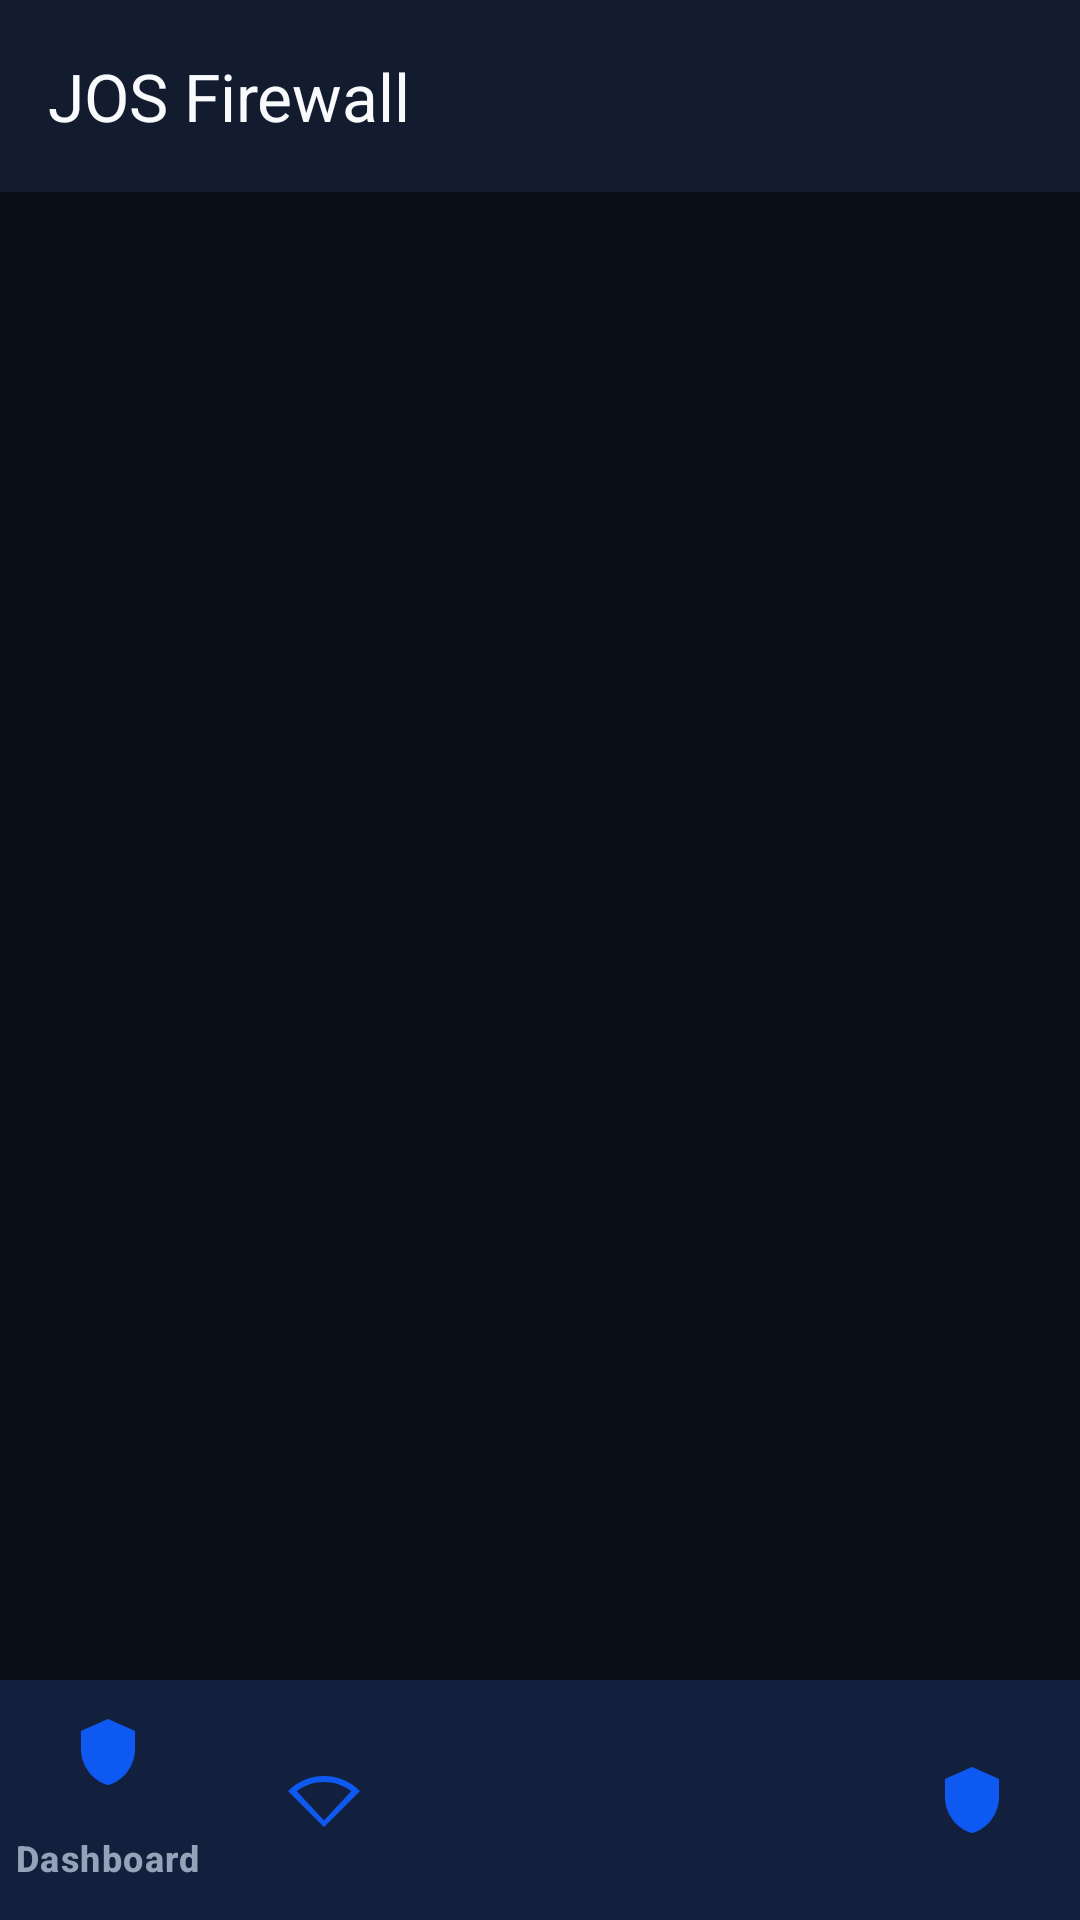

Android layout source for this screen:
<!-- AndroidManifest.xml: application theme Theme.JosFirewall -->
<!-- res/layout/activity_main.xml -->
<?xml version="1.0" encoding="utf-8"?>
<androidx.constraintlayout.widget.ConstraintLayout xmlns:android="http://schemas.android.com/apk/res/android"
    xmlns:app="http://schemas.android.com/apk/res-auto"
    android:layout_width="match_parent"
    android:layout_height="match_parent"
    android:background="@color/background">

    <com.google.android.material.appbar.MaterialToolbar
        android:id="@+id/toolbar"
        android:layout_width="match_parent"
        android:layout_height="?attr/actionBarSize"
        android:background="@color/surface"
        app:title="@string/app_name"
        app:titleTextColor="@color/text_primary"
        app:layout_constraintTop_toTopOf="parent" />

    <FrameLayout
        android:id="@+id/fragment_container"
        android:layout_width="match_parent"
        android:layout_height="0dp"
        app:layout_constraintTop_toBottomOf="@id/toolbar"
        app:layout_constraintBottom_toTopOf="@id/bottom_navigation" />

    <com.google.android.material.bottomnavigation.BottomNavigationView
        android:id="@+id/bottom_navigation"
        android:layout_width="match_parent"
        android:layout_height="wrap_content"
        android:background="@color/surface"
        app:itemIconTint="@color/primary"
        app:itemTextColor="@color/text_secondary"
        app:menu="@menu/bottom_nav_menu"
        app:layout_constraintBottom_toBottomOf="parent" />

</androidx.constraintlayout.widget.ConstraintLayout>
<!-- resources referenced by this layout -->
<resources>
  <color name="background">#0B0F19</color>
  <color name="primary">#0D59F2</color>
  <color name="surface">#131B2E</color>
  <color name="text_primary">#F8FAFC</color>
  <color name="text_secondary">#94A3B8</color>
  <string name="app_name">JOS Firewall</string>
  <style name="Theme.JosFirewall" parent="Theme.Material3.Dark.NoActionBar">
          <item name="colorPrimary">@color/primary</item>
          <item name="colorOnPrimary">@color/on_primary</item>
          <item name="colorSecondary">@color/secondary</item>
          <item name="colorOnSecondary">@color/on_secondary</item>
          <item name="colorError">@color/error</item>
          <item name="colorOnError">@color/on_error</item>
          <item name="android:windowBackground">@color/background</item>
          <item name="colorSurface">@color/surface</item>
          <item name="colorSurfaceVariant">@color/surface_variant</item>
          <item name="android:statusBarColor">@color/background</item>
          <item name="android:navigationBarColor">@color/background</item>
      </style>
  <color name="on_primary">#FFFFFF</color>
  <color name="secondary">#10B981</color>
  <color name="on_secondary">#FFFFFF</color>
  <color name="error">#EF4444</color>
  <color name="on_error">#FFFFFF</color>
  <color name="surface_variant">#1E293B</color>
</resources>
